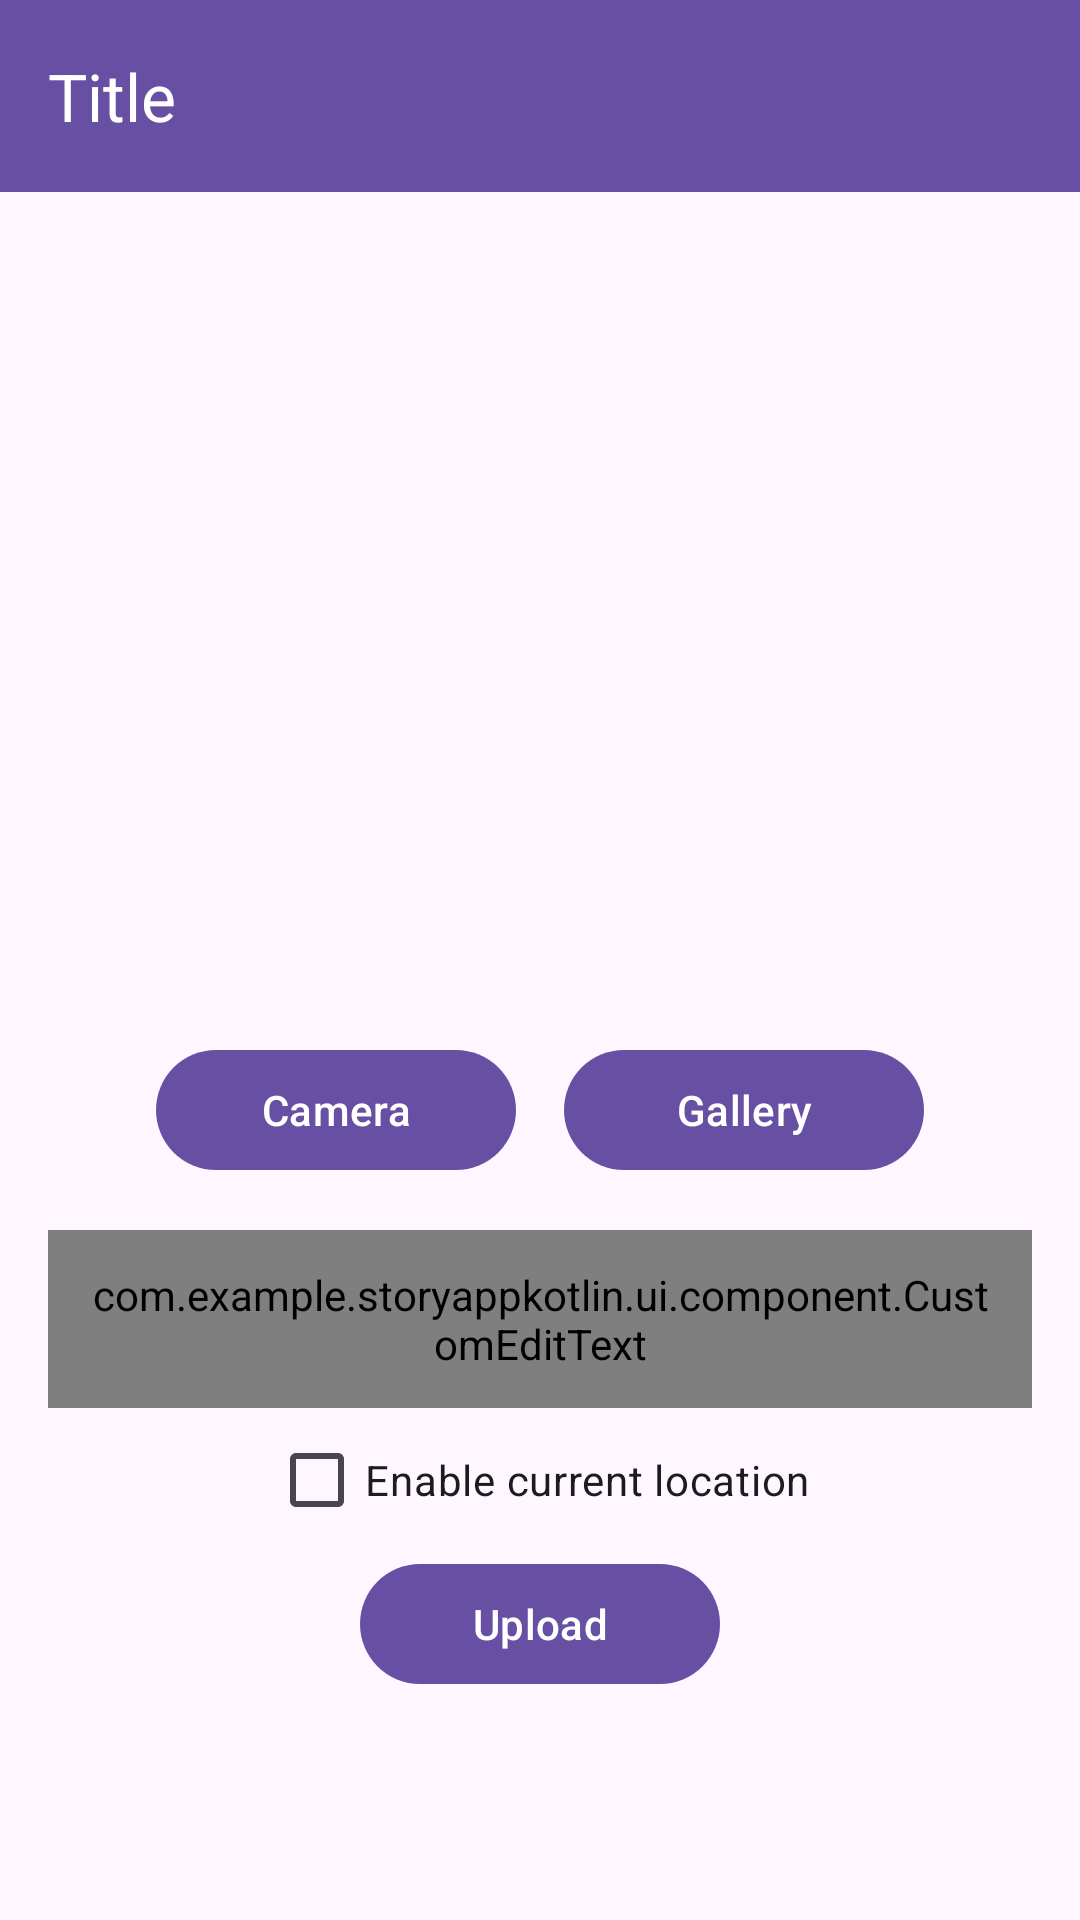

Android layout source for this screen:
<!-- AndroidManifest.xml: application theme Theme.StoryAppKotlin -->
<!-- res/layout/activity_story_form.xml -->
<?xml version="1.0" encoding="utf-8"?>
<RelativeLayout xmlns:android="http://schemas.android.com/apk/res/android"
    xmlns:tools="http://schemas.android.com/tools"
    android:id="@+id/main"
    android:layout_width="match_parent"
    android:layout_height="match_parent"
    tools:context=".ui.activity.StoryFormActivity">

    <include
        android:id="@+id/app_bar"
        layout="@layout/custom_app_bar_back"
        android:layout_width="match_parent"
        android:layout_height="wrap_content" />

    <ImageView
        android:id="@+id/iv_photo"
        android:layout_width="match_parent"
        android:layout_height="250dp"
        android:layout_marginVertical="16dp"
        android:layout_marginHorizontal="16dp"
        android:scaleType="fitXY"
        android:layout_below="@+id/app_bar"
        tools:srcCompat="@tools:sample/backgrounds/scenic"
        tools:ignore="ContentDescription" />

    <LinearLayout
        android:id="@+id/layout_source_image"
        android:layout_width="match_parent"
        android:layout_height="wrap_content"
        android:layout_below="@+id/iv_photo"
        android:gravity="center">

        <com.google.android.material.button.MaterialButton
            android:id="@+id/btn_camera"
            android:layout_width="120dp"
            android:layout_height="wrap_content"
            android:text="@string/camera" />

        <Space
            android:layout_width="16dp"
            android:layout_height="0dp" />

        <com.google.android.material.button.MaterialButton
            android:id="@+id/btn_gallery"
            android:layout_width="120dp"
            android:layout_height="wrap_content"
            android:text="@string/gallery" />
    </LinearLayout>

    <com.example.storyappkotlin.ui.component.CustomEditText
        android:id="@+id/et_description"
        android:layout_width="match_parent"
        android:layout_height="wrap_content"
        android:layout_below="@+id/layout_source_image"
        android:layout_marginHorizontal="16dp"
        android:layout_marginTop="16dp"
        android:gravity="top|start"
        android:hint="@string/description_hint"
        android:lineSpacingExtra="4dp"
        android:minHeight="48dp"
        android:padding="12dp"
        android:textSize="14sp" />

    <LinearLayout
        android:id="@+id/layout_checkbox"
        android:layout_width="match_parent"
        android:layout_height="wrap_content"
        android:gravity="center"
        android:layout_below="@+id/et_description">
        <CheckBox
            android:id="@+id/cb_use_location"
            android:layout_width="wrap_content"
            android:layout_height="wrap_content"
            android:text="@string/enable_current_location" />
    </LinearLayout>

    <LinearLayout
        android:layout_width="match_parent"
        android:layout_height="wrap_content"
        android:layout_below="@+id/layout_checkbox"
        android:gravity="center">

        <com.google.android.material.button.MaterialButton
            android:id="@+id/btn_upload"
            android:layout_width="120dp"
            android:layout_height="wrap_content"
            android:text="@string/upload" />

    </LinearLayout>

</RelativeLayout>
<!-- res/layout/custom_app_bar_back.xml (included above) -->
<?xml version="1.0" encoding="utf-8"?>
<androidx.coordinatorlayout.widget.CoordinatorLayout xmlns:android="http://schemas.android.com/apk/res/android"
    xmlns:app="http://schemas.android.com/apk/res-auto"
    android:layout_width="match_parent"
    android:layout_height="match_parent">

    <com.google.android.material.appbar.AppBarLayout
        android:id="@+id/app_bar_layout"
        android:layout_width="match_parent"
        android:layout_height="wrap_content"
        android:fitsSystemWindows="false">

        <com.google.android.material.appbar.MaterialToolbar
            android:id="@+id/toolbar_title_app_bar"
            android:layout_width="match_parent"
            android:layout_height="?attr/actionBarSize"
            android:layout_gravity="center_vertical"
            android:background="?attr/colorPrimary"
            app:titleTextColor="@color/white"
            app:navigationIcon="@drawable/ic_arrow_back_24"
            app:title="Title" />

    </com.google.android.material.appbar.AppBarLayout>
</androidx.coordinatorlayout.widget.CoordinatorLayout>
<!-- resources referenced by this layout -->
<resources>
  <string name="camera">Camera</string>
  <string name="description_hint">Description</string>
  <string name="enable_current_location">Enable current location</string>
  <string name="gallery">Gallery</string>
  <string name="upload">Upload</string>
  <style name="Theme.StoryAppKotlin" parent="Base.Theme.StoryAppKotlin" />
  <style name="Base.Theme.StoryAppKotlin" parent="Theme.Material3.DayNight.NoActionBar">
          
          
      </style>
  <!-- not gathered from this repository: default colours our renderer supplied (Android Studio template values) -->
  <color name="white">#FFFFFFFF</color>
</resources>
